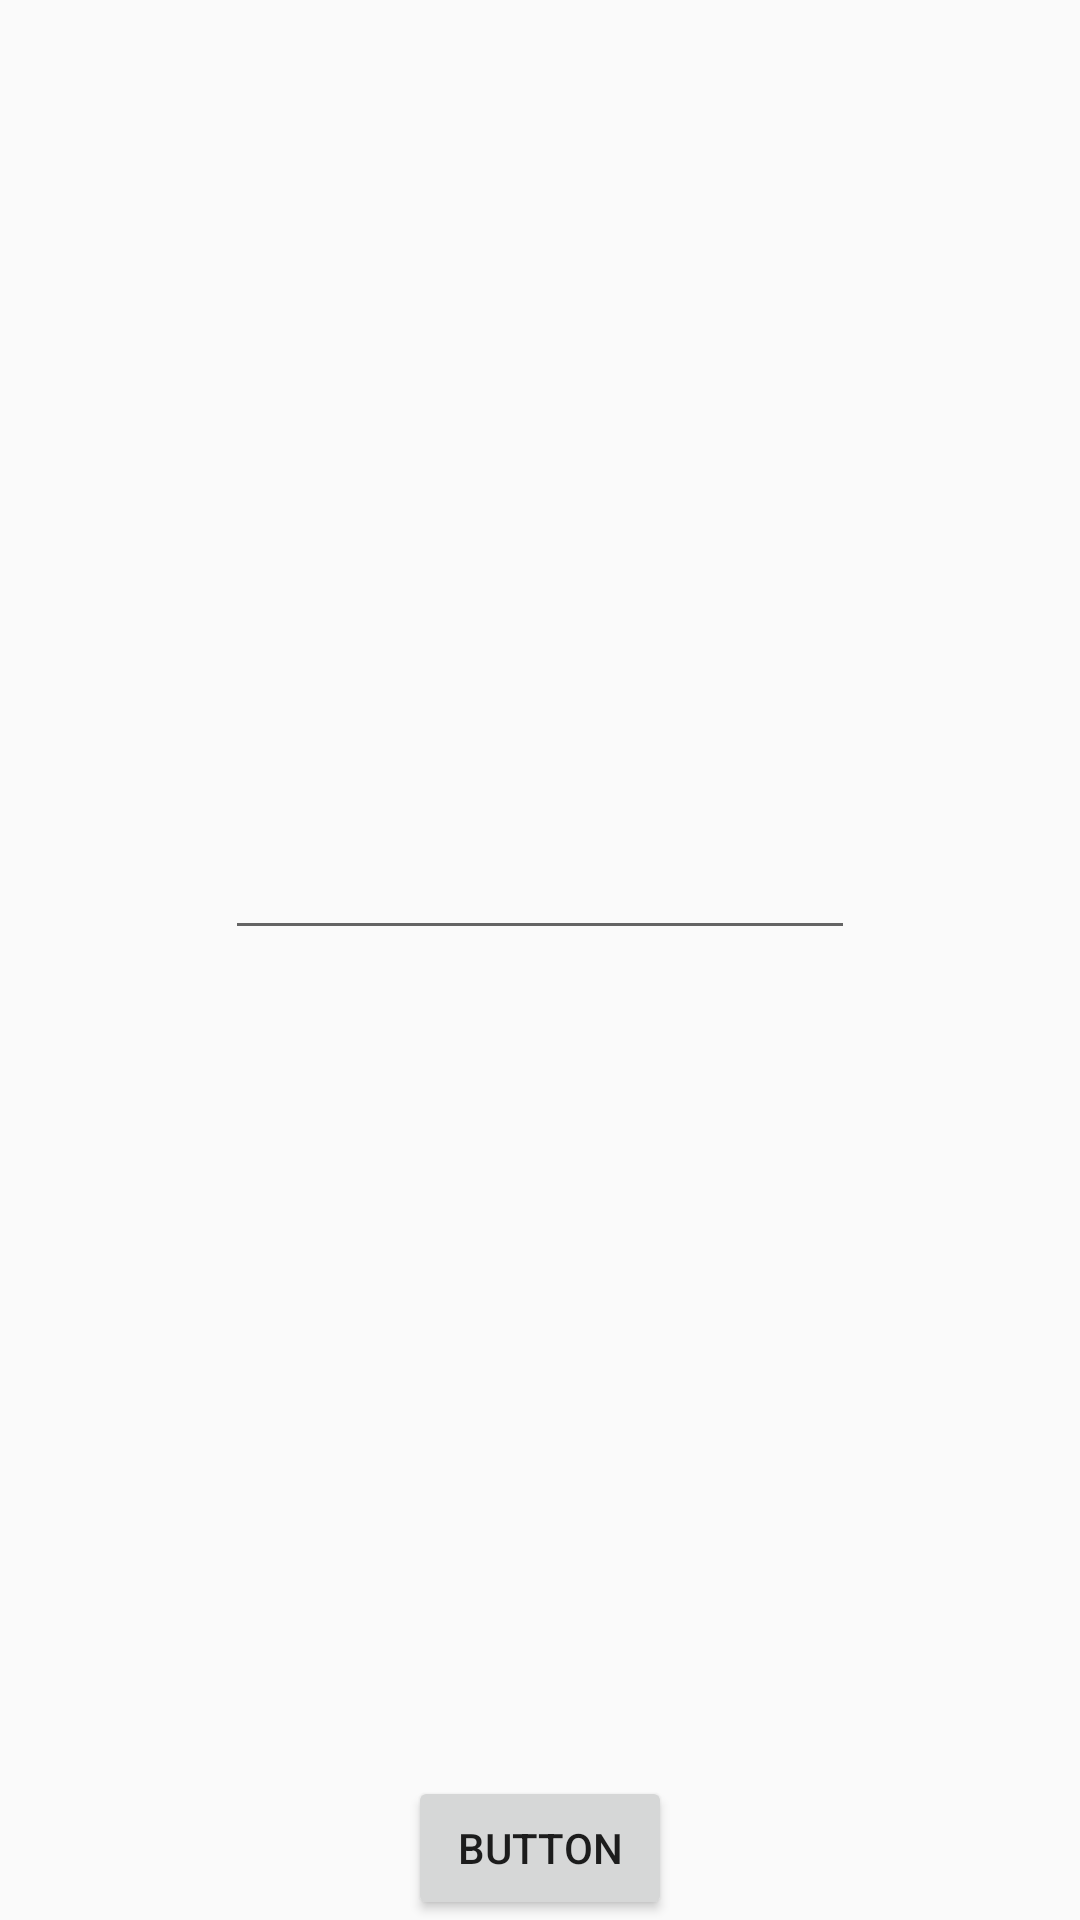

Layout XML and referenced resources for this Android screen:
<!-- AndroidManifest.xml: application theme Theme.Kp -->
<!-- res/layout/activity_data.xml -->
<?xml version="1.0" encoding="utf-8"?>
<android.support.constraint.ConstraintLayout
        xmlns:android="http://schemas.android.com/apk/res/android"
        xmlns:tools="http://schemas.android.com/tools"
        xmlns:app="http://schemas.android.com/apk/res-auto"
        android:layout_width="match_parent"
        android:layout_height="match_parent"
        tools:context=".DataActivity">

    <EditText
            android:layout_width="wrap_content"
            android:layout_height="wrap_content"
            android:inputType="textPersonName"
            android:ems="10"
            android:id="@+id/editText"
            app:layout_constraintEnd_toEndOf="parent" app:layout_constraintStart_toStartOf="parent"
            app:layout_constraintTop_toTopOf="parent" app:layout_constraintBottom_toTopOf="@+id/button"/>
    <Button
            android:text="Button"
            android:layout_width="wrap_content"
            android:layout_height="wrap_content" android:id="@+id/button"
            app:layout_constraintBottom_toBottomOf="parent" app:layout_constraintEnd_toEndOf="parent"
            app:layout_constraintStart_toStartOf="parent"/>
</android.support.constraint.ConstraintLayout>
<!-- resources referenced by this layout -->
<resources>
  <style name="Theme.Kp" parent="Theme.AppCompat.Light.DarkActionBar">
          
          <item name="colorPrimary">@color/purple_500</item>
          <item name="colorPrimaryDark">@color/purple_700</item>
          <item name="colorAccent">@color/teal_200</item>
          
      </style>
  <!-- not gathered from this repository: default colours our renderer supplied (Android Studio template values) -->
  <color name="purple_500">#FF6200EE</color>
  <color name="purple_700">#FF3700B3</color>
  <color name="teal_200">#FF03DAC5</color>
</resources>
